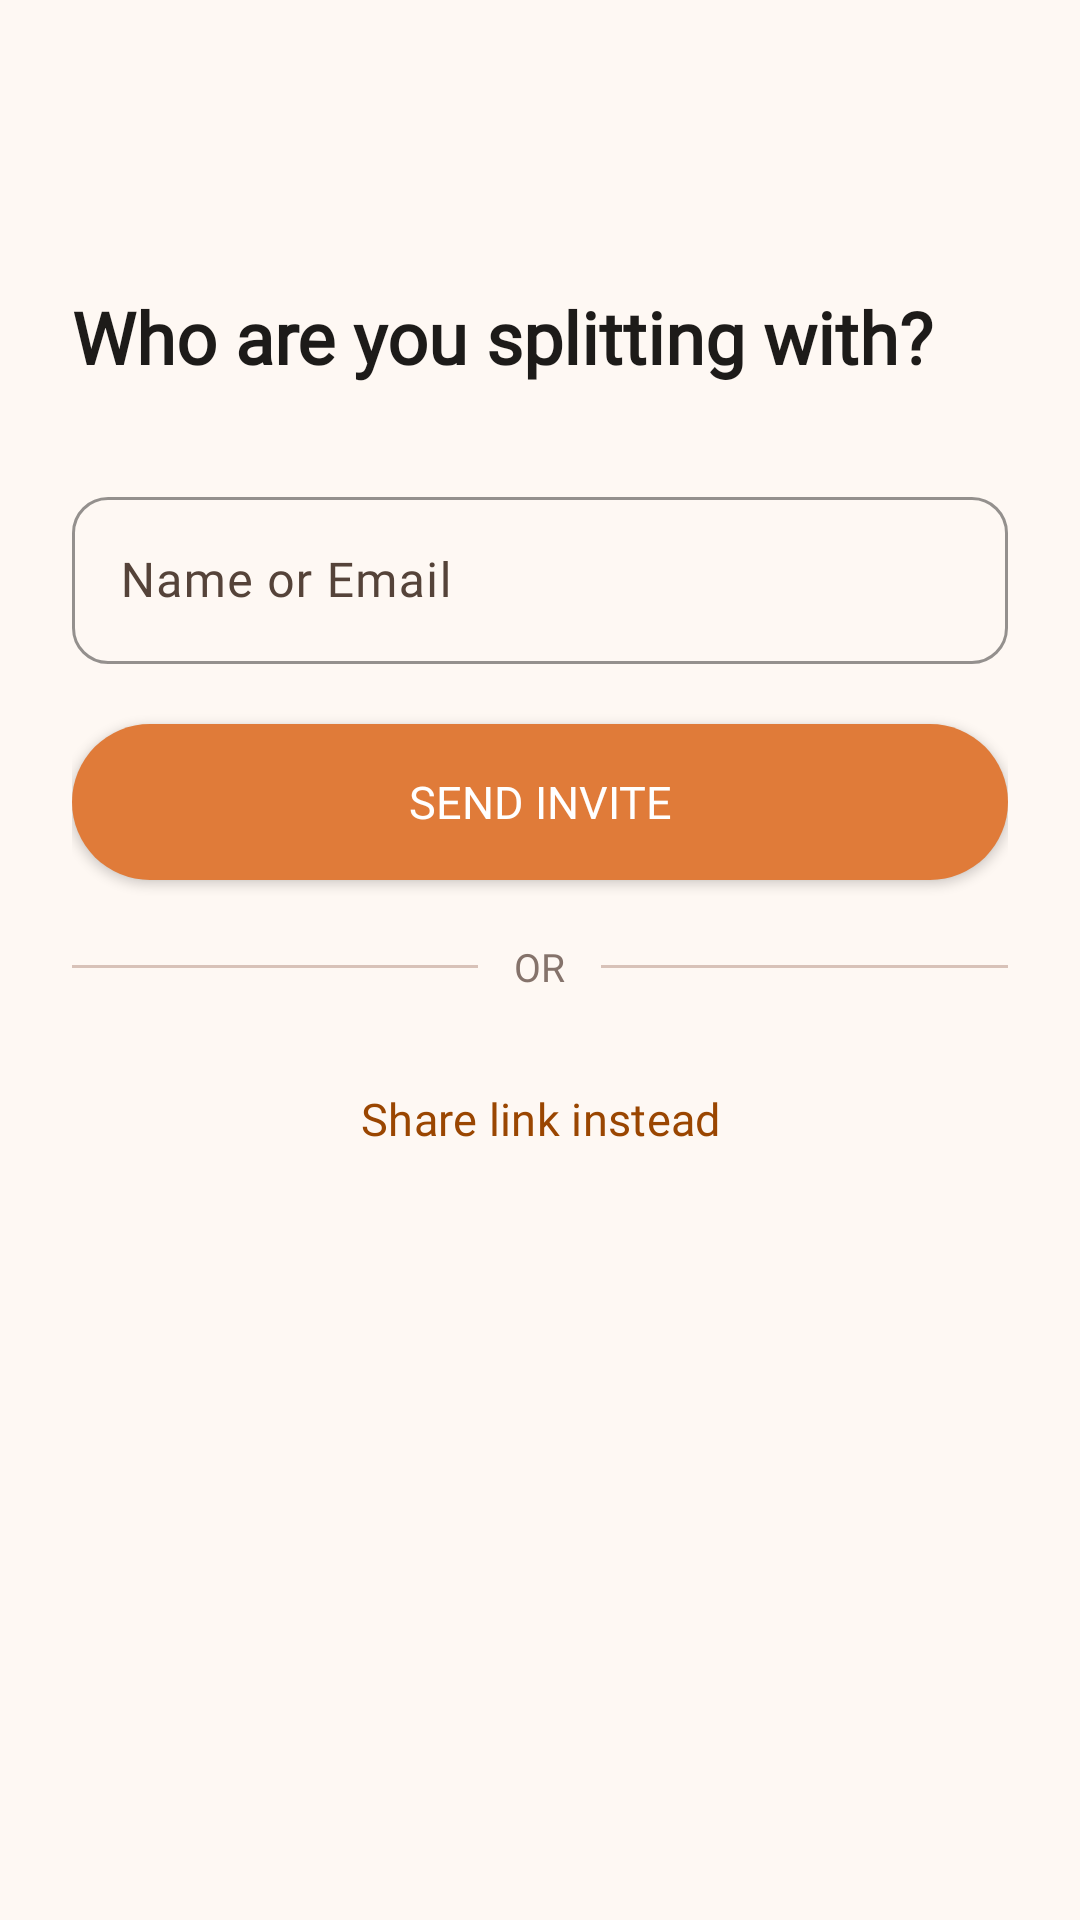

Here is an Android app screen rendered from its layout file. Give the layout XML and the strings, colors and styles it references.
<!-- AndroidManifest.xml: application theme Theme.FinSplit -->
<!-- res/layout/activity_invite_setup.xml -->
<?xml version="1.0" encoding="utf-8"?>
<ScrollView
    xmlns:android="http://schemas.android.com/apk/res/android"
    xmlns:app="http://schemas.android.com/apk/res-auto"
    android:layout_width="match_parent"
    android:layout_height="match_parent"
    android:background="@color/color_background"
    android:fillViewport="true">

    <androidx.constraintlayout.widget.ConstraintLayout
        android:layout_width="match_parent"
        android:layout_height="wrap_content"
        android:padding="24dp">

        
        <ImageButton
            android:id="@+id/btn_back"
            android:layout_width="48dp"
            android:layout_height="48dp"
            android:background="?attr/selectableItemBackgroundBorderless"
            android:src="@drawable/ic_arrow_back"
            android:contentDescription="@string/back"
            app:layout_constraintStart_toStartOf="parent"
            app:layout_constraintTop_toTopOf="parent"
            app:tint="@color/text_primary" />

        
        <TextView
            android:id="@+id/tv_headline"
            android:layout_width="0dp"
            android:layout_height="wrap_content"
            android:text="@string/invite_headline"
            android:textSize="24sp"
            android:textColor="@color/text_primary"
            android:fontFamily="@font/dm_sans"
            android:textStyle="bold"
            android:lineSpacingMultiplier="1.2"
            android:layout_marginTop="24dp"
            app:layout_constraintStart_toStartOf="parent"
            app:layout_constraintEnd_toEndOf="parent"
            app:layout_constraintTop_toBottomOf="@id/btn_back" />

        
        <com.google.android.material.textfield.TextInputLayout
            android:id="@+id/til_invite"
            style="@style/Widget.FinSplit.TextInputLayout"
            android:layout_width="0dp"
            android:layout_height="wrap_content"
            android:hint="@string/invite_hint"
            android:layout_marginTop="32dp"
            app:boxStrokeColor="@color/text_input_box_stroke"
            app:hintTextColor="@color/text_input_label"
            app:startIconDrawable="@drawable/ic_email"
            app:startIconTint="@color/text_hint"
            app:layout_constraintStart_toStartOf="parent"
            app:layout_constraintEnd_toEndOf="parent"
            app:layout_constraintTop_toBottomOf="@id/tv_headline">

            <com.google.android.material.textfield.TextInputEditText
                android:id="@+id/et_invite"
                android:layout_width="match_parent"
                android:layout_height="wrap_content"
                android:inputType="textEmailAddress"
                android:imeOptions="actionSend"
                android:fontFamily="@font/dm_sans" />
        </com.google.android.material.textfield.TextInputLayout>

        
        <Button
            android:id="@+id/btn_send_invite"
            android:layout_width="0dp"
            android:layout_height="52dp"
            android:layout_marginTop="20dp"
            android:text="@string/send_invite"
            android:textColor="@android:color/white"
            android:textSize="15sp"
            android:fontFamily="@font/dm_sans"
            android:background="@drawable/bg_pill_filled"
            app:layout_constraintStart_toStartOf="parent"
            app:layout_constraintEnd_toEndOf="parent"
            app:layout_constraintTop_toBottomOf="@id/til_invite" />

        
        <LinearLayout
            android:id="@+id/row_or"
            android:layout_width="0dp"
            android:layout_height="wrap_content"
            android:orientation="horizontal"
            android:gravity="center_vertical"
            android:layout_marginTop="20dp"
            app:layout_constraintStart_toStartOf="parent"
            app:layout_constraintEnd_toEndOf="parent"
            app:layout_constraintTop_toBottomOf="@id/btn_send_invite">

            <View
                android:layout_width="0dp"
                android:layout_height="1dp"
                android:layout_weight="1"
                android:background="@color/color_outline_variant" />

            <TextView
                android:layout_width="wrap_content"
                android:layout_height="wrap_content"
                android:text="@string/or"
                android:textSize="13sp"
                android:textColor="@color/text_hint"
                android:fontFamily="@font/dm_sans"
                android:paddingHorizontal="12dp" />

            <View
                android:layout_width="0dp"
                android:layout_height="1dp"
                android:layout_weight="1"
                android:background="@color/color_outline_variant" />

        </LinearLayout>

        
        <Button
            android:id="@+id/btn_share_link"
            style="@style/Widget.Material3.Button.OutlinedButton"
            android:layout_width="0dp"
            android:layout_height="52dp"
            android:layout_marginTop="16dp"
            android:text="@string/share_link"
            android:textColor="@color/color_primary"
            android:textSize="15sp"
            android:fontFamily="@font/dm_sans"
            app:cornerRadius="28dp"
            app:strokeColor="@color/color_primary"
            app:icon="@drawable/ic_share"
            app:iconTint="@color/color_primary"
            app:iconGravity="textStart"
            app:layout_constraintStart_toStartOf="parent"
            app:layout_constraintEnd_toEndOf="parent"
            app:layout_constraintTop_toBottomOf="@id/row_or" />

        
        <ProgressBar
            android:id="@+id/progress_bar"
            android:layout_width="wrap_content"
            android:layout_height="wrap_content"
            android:visibility="gone"
            android:indeterminateTint="@color/color_primary_container"
            app:layout_constraintEnd_toEndOf="parent"
            app:layout_constraintStart_toStartOf="parent"
            app:layout_constraintTop_toBottomOf="@id/btn_share_link"
            android:layout_marginTop="12dp" />

    </androidx.constraintlayout.widget.ConstraintLayout>
</ScrollView>
<!-- resources referenced by this layout -->
<resources>
  <color name="color_background">#FEF8F3</color>
  <color name="color_outline_variant">#D8C2B8</color>
  <color name="color_primary">#9A4601</color>
  <color name="color_primary_container">#E07B39</color>
  <color name="text_hint">#85736B</color>
  <color name="text_primary">#1D1B19</color>
  <!-- drawable bg_pill_filled (drawable) -->
  <?xml version="1.0" encoding="utf-8"?>
  <shape xmlns:android="http://schemas.android.com/apk/res/android"
      android:shape="rectangle">
      <corners android:radius="50dp" />
      <solid android:color="@color/color_primary_container" />
  </shape>
  <!-- drawable ic_share (drawable) -->
  <?xml version="1.0" encoding="utf-8"?>
  <vector xmlns:android="http://schemas.android.com/apk/res/android"
      android:width="24dp" android:height="24dp"
      android:viewportWidth="24" android:viewportHeight="24">
      <path android:fillColor="#9A4601"
          android:pathData="M18,16.08c-.76,0-1.44.3-1.96.77L8.91,12.7c.05-.23.09-.46.09-.7s-.04-.47-.09-.7l7.05-4.11c.54.5 1.25.81 2.04.81 1.66,0 3-1.34 3-3s-1.34-3-3-3-3,1.34-3,3c0,.24.04.47.09.7L8.04,9.81C7.5,9.31 6.79,9 6,9c-1.66,0-3,1.34-3,3s1.34,3 3,3c.79,0 1.5-.31 2.04-.81l7.12,4.16c-.05.21-.08.43-.08.65 0,1.61 1.31,2.92 2.92,2.92 1.61,0 2.92-1.31 2.92-2.92s-1.31-2.92-2.92-2.92z"/>
  </vector>
  <string name="back">Back</string>
  <string name="invite_headline">Who are you splitting with?</string>
  <string name="invite_hint">Name or Email</string>
  <string name="or">OR</string>
  <string name="send_invite">Send Invite</string>
  <string name="share_link">Share link instead</string>
  <style name="Widget.FinSplit.TextInputLayout" parent="Widget.Material3.TextInputLayout.OutlinedBox">
          <item name="boxStrokeColor">@color/text_input_box_stroke</item>
          <item name="hintTextColor">@color/text_input_label</item>
          <item name="boxCornerRadiusTopStart">12dp</item>
          <item name="boxCornerRadiusTopEnd">12dp</item>
          <item name="boxCornerRadiusBottomStart">12dp</item>
          <item name="boxCornerRadiusBottomEnd">12dp</item>
      </style>
  <color name="color_secondary">#265EAA</color>
  <color name="color_secondary_container">#D8E2FF</color>
  <color name="color_on_secondary">#FFFFFF</color>
  <color name="color_on_secondary_container">#001A41</color>
  <color name="color_tertiary">#006C44</color>
  <color name="color_tertiary_container">#89F8C1</color>
  <color name="color_on_tertiary">#FFFFFF</color>
  <color name="color_on_tertiary_container">#002112</color>
  <color name="color_error">#BA1A1A</color>
  <color name="color_error_container">#FFDAD6</color>
  <color name="color_on_error">#FFFFFF</color>
  <color name="color_on_error_container">#410002</color>
  <color name="color_surface">#FFFFFF</color>
  <color name="color_on_surface">#1D1B19</color>
  <color name="color_on_surface_variant">#554339</color>
  <color name="color_outline">#85736B</color>
  <style name="ShapeAppearance.FinSplit.SmallComponent" parent="ShapeAppearance.Material3.SmallComponent">
          <item name="cornerSize">50%</item>
      </style>
  <style name="ShapeAppearance.FinSplit.MediumComponent" parent="ShapeAppearance.Material3.MediumComponent">
          <item name="cornerSize">16dp</item>
      </style>
  <style name="ShapeAppearance.FinSplit.LargeComponent" parent="ShapeAppearance.Material3.LargeComponent">
          <item name="cornerSize">28dp</item>
      </style>
</resources>
